Photos from the image-classification dataset "dataset" in the GitHub repository botato1/AI-Agent-SystemV2. Its 3 classes are: chart, diagram, table image.

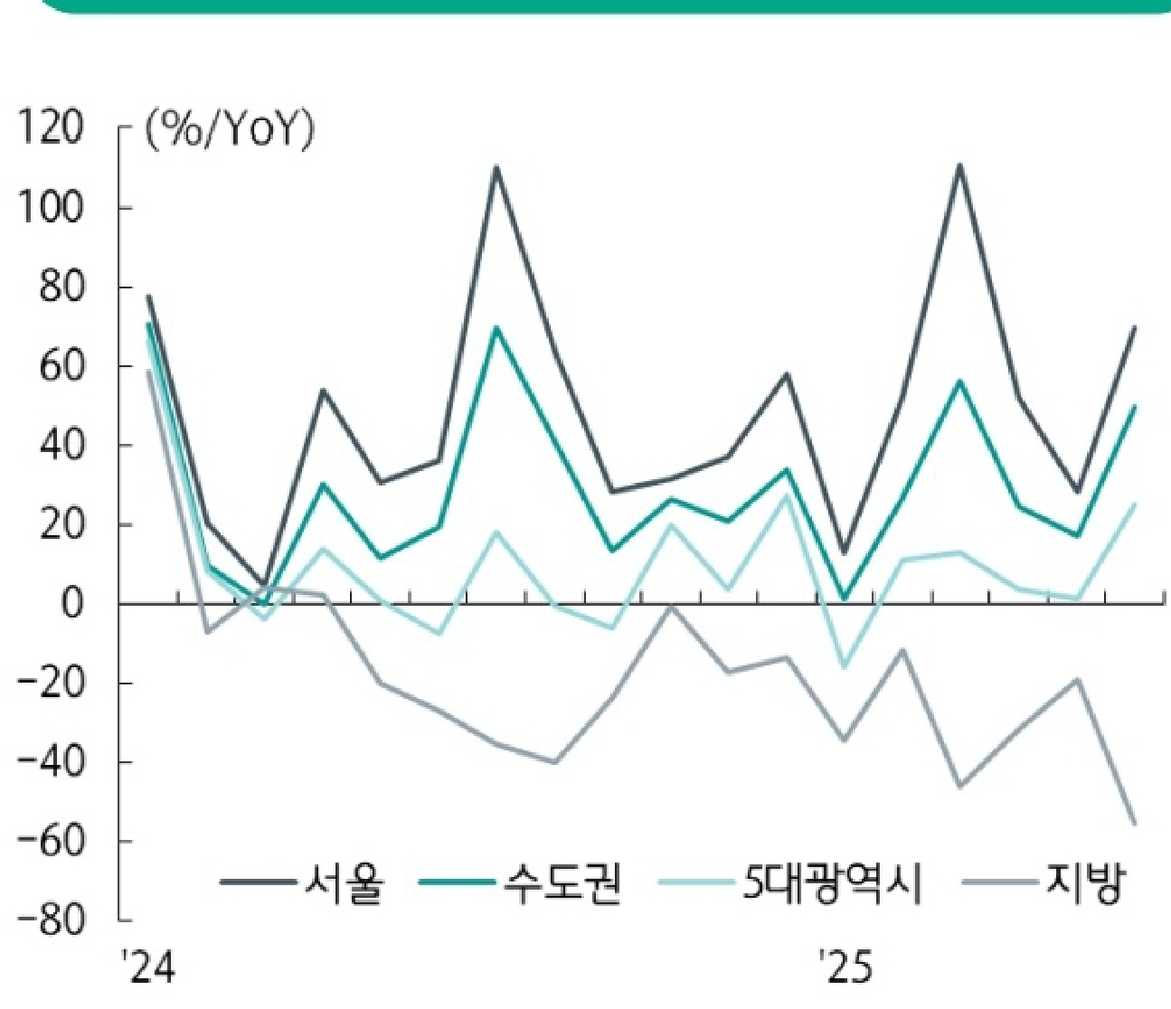
Label: chart

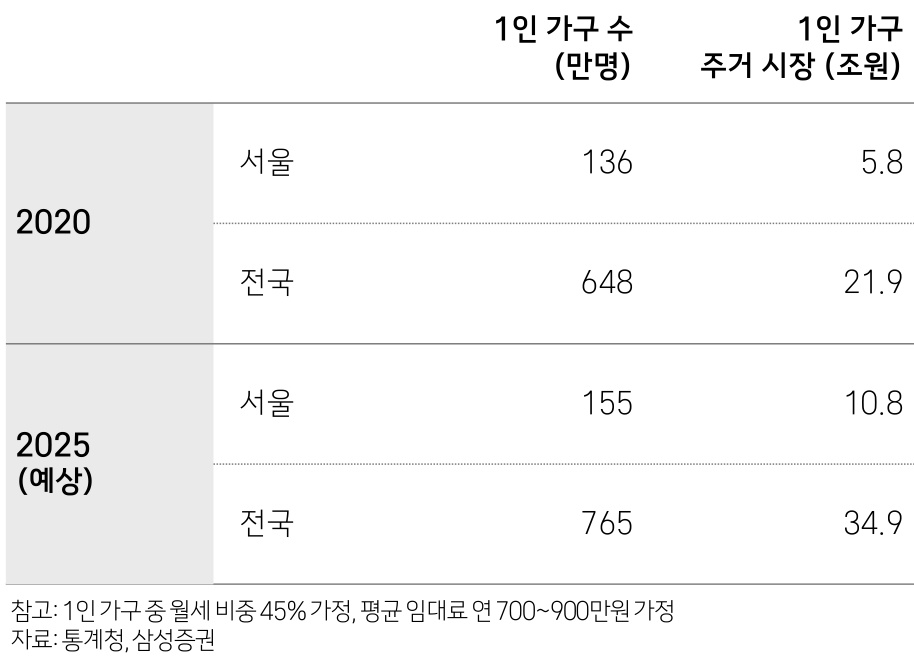
Label: table image

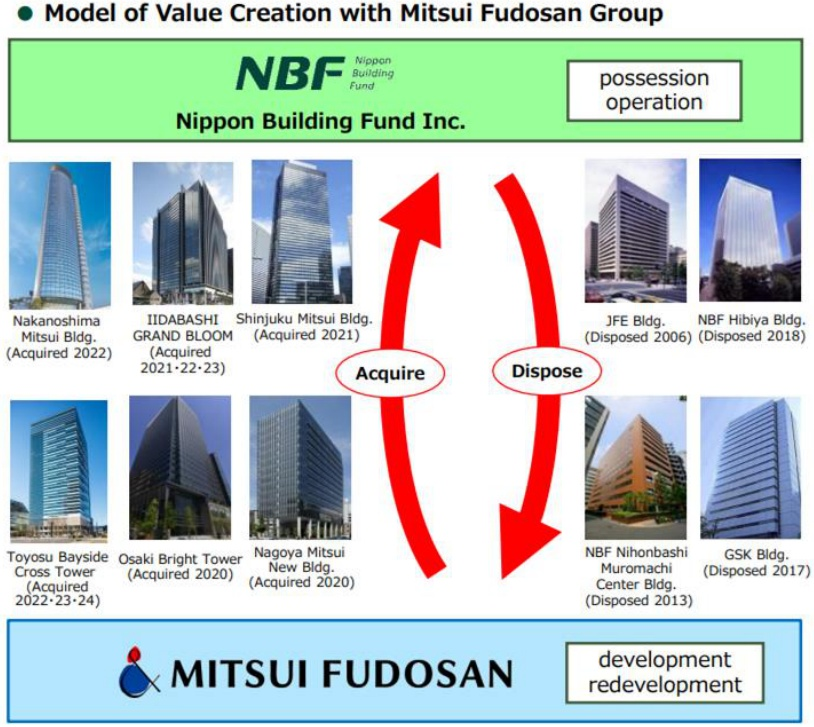
Label: diagram

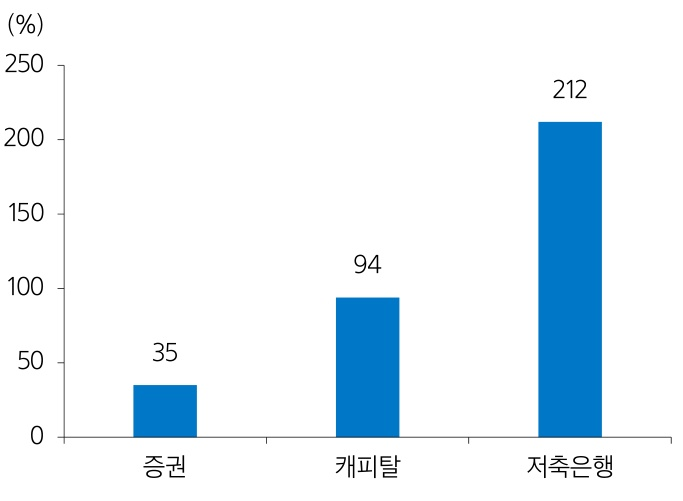
Label: chart

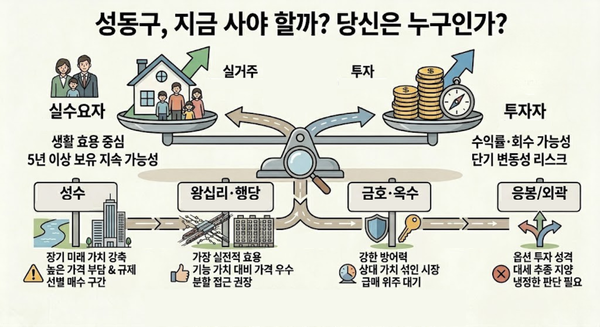
Label: diagram
